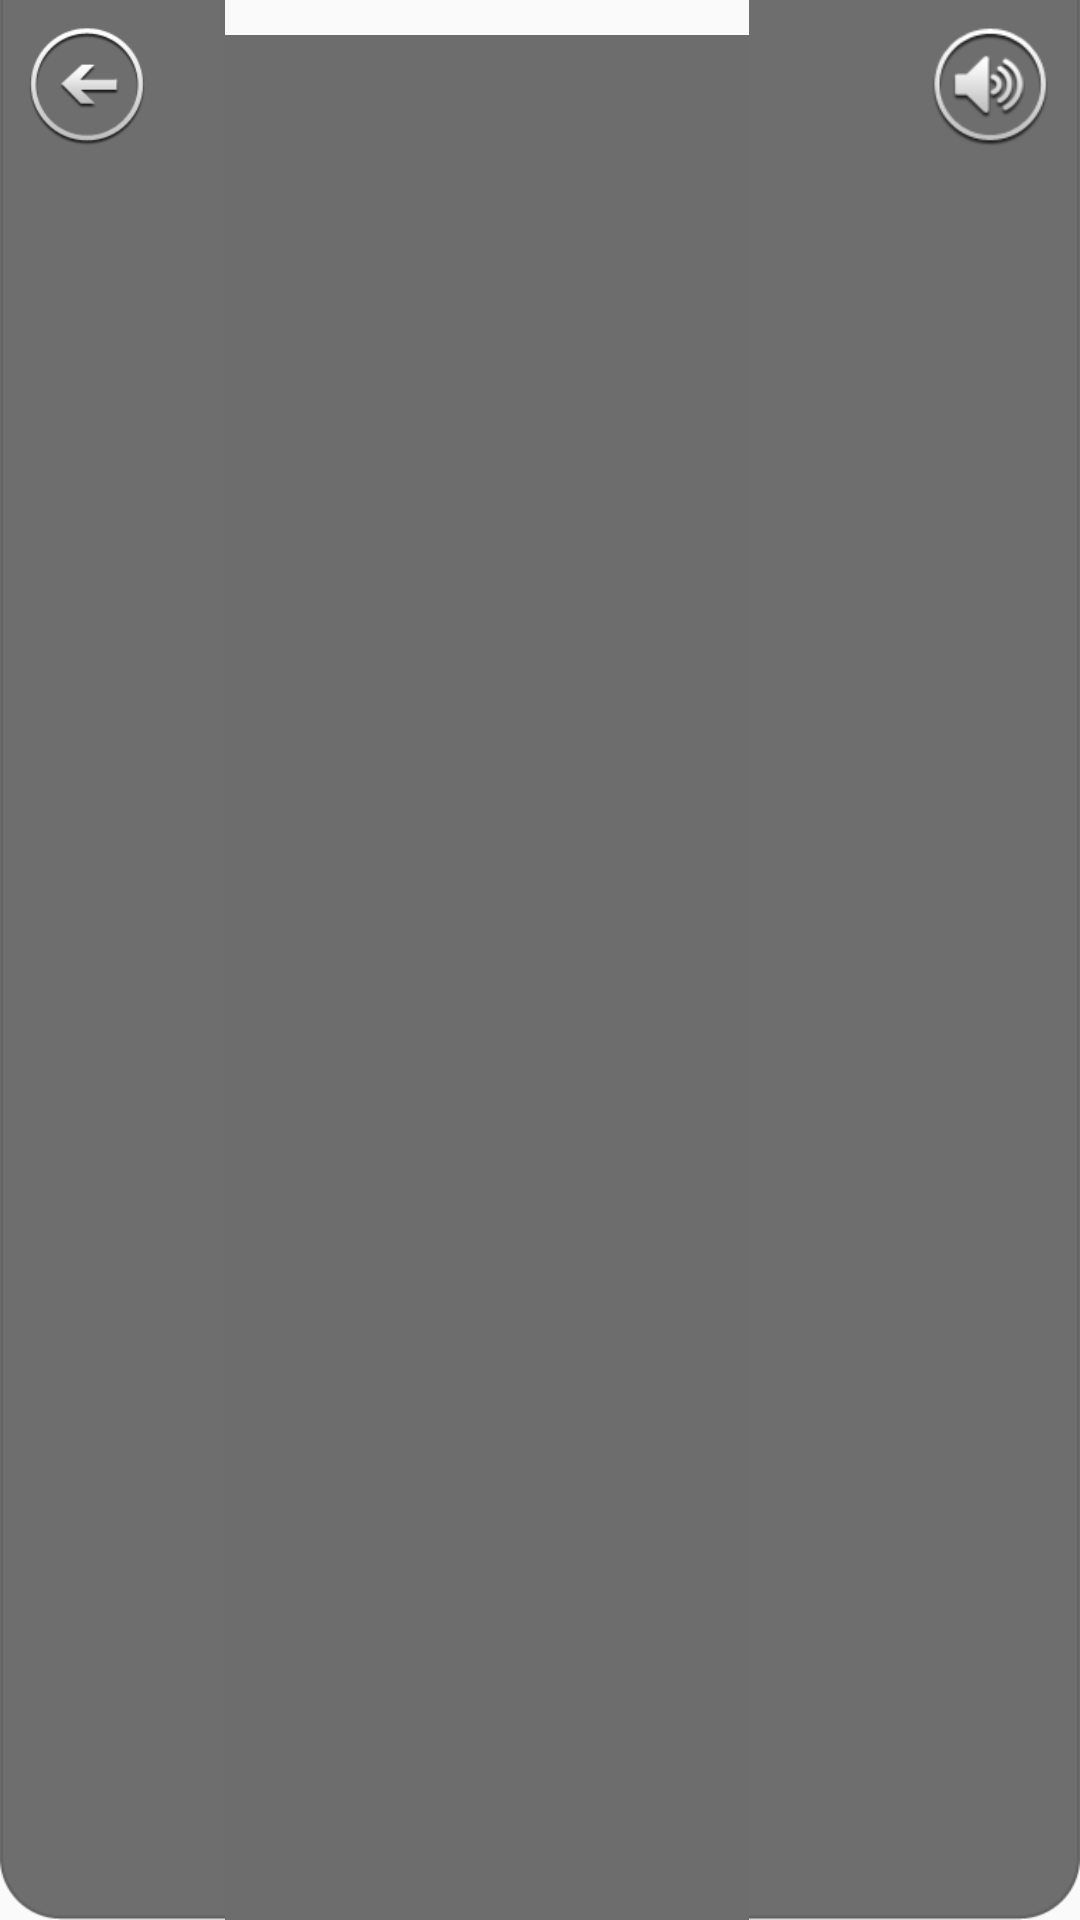

The Android layout XML behind this screen, and the referenced resources:
<!-- AndroidManifest.xml: application theme Theme.AppCompat.Light -->
<!-- res/layout/view_film_player_header_controller.xml -->
<?xml version="1.0" encoding="utf-8"?>

<RelativeLayout xmlns:android="http://schemas.android.com/apk/res/android"
    android:id="@+id/viewHeaderController"
    android:layout_width="match_parent"
    android:layout_height="wrap_content"
    android:background="@drawable/video_controller_header"
    android:orientation="horizontal" >

    <RelativeLayout
        android:layout_width="fill_parent"
        android:layout_height="wrap_content"
        android:paddingBottom="@dimen/margin_small" >

        <Button
            android:id="@+id/btnBack"
            android:layout_width="@dimen/controller_btn_size"
            android:layout_height="@dimen/controller_btn_size"
            android:layout_alignParentLeft="true"
            android:layout_margin="@dimen/margin_small"
            android:background="@drawable/selector_back" />

        <Button
            android:id="@+id/btnVolume"
            android:layout_width="@dimen/controller_btn_size"
            android:layout_height="@dimen/controller_btn_size"
            android:layout_alignParentRight="true"
            android:layout_margin="@dimen/margin_small"
            android:background="@drawable/selector_controller_volume" />
    </RelativeLayout>

    <RelativeLayout
        android:layout_width="@dimen/controller_btn_size"
        android:layout_height="wrap_content"
        android:layout_alignParentRight="true"
        android:layout_margin="@dimen/margin_small" >

        <TextView
            android:id="@+id/tvVolume"
            android:layout_width="fill_parent"
            android:layout_height="wrap_content"
            android:layout_marginBottom="@dimen/margin_normal"
            android:layout_marginTop="@dimen/margin_normal"
            android:gravity="center"
            android:text="100"
            android:textColor="@android:color/white"
            android:textSize="@dimen/text_size_normal"
            android:visibility="gone" />

        <com.movie.filmtube.utils.VerticalSeekBar
            android:id="@+id/sbVolume"
            android:layout_width="wrap_content"
            android:layout_height="@dimen/volume_bar_height"
            android:layout_below="@id/tvVolume"
            android:layout_centerHorizontal="true"
            android:max="100"
            android:maxHeight="@dimen/volume_bar_width"
            android:minHeight="@dimen/volume_bar_width"
            android:paddingLeft="@dimen/margin_normal"
            android:paddingRight="@dimen/margin_normal"
            android:progressDrawable="@drawable/seek_bar_progress_complete"
            android:thumb="@drawable/progress_thumb"
            android:visibility="gone" />
    </RelativeLayout>

</RelativeLayout>
<!-- resources referenced by this layout -->
<resources>
  <dimen name="controller_btn_size">40dp</dimen>
  <dimen name="margin_normal">10dp</dimen>
  <dimen name="margin_small">8dp</dimen>
  <dimen name="text_size_normal">12sp</dimen>
  <dimen name="volume_bar_height">150dp</dimen>
  <dimen name="volume_bar_width">10dp</dimen>
  <!-- drawable progress_thumb: png bitmap (drawable-xhdpi, 2636 bytes) -->
  <!-- drawable seek_bar_progress_complete (drawable) -->
  <?xml version="1.0" encoding="utf-8"?>
  
  <layer-list xmlns:android="http://schemas.android.com/apk/res/android" >
  
      <item
          android:id="@android:id/background"
          android:drawable="@drawable/seek_bar_backgound_fill">
      </item>
      <item android:id="@android:id/secondaryProgress">
          <clip android:drawable="@drawable/seek_bar_secondary_progress_fill" />
      </item>
      <item android:id="@android:id/progress">
          <clip android:drawable="@drawable/seek_bar_progress_fill" />
      </item>
  
  </layer-list>
  <!-- drawable selector_back (drawable) -->
  <?xml version="1.0" encoding="utf-8"?>
  
  <selector xmlns:android="http://schemas.android.com/apk/res/android">
  
      <item android:drawable="@drawable/back_active" android:state_pressed="true"></item>
      <item android:drawable="@drawable/back"></item>
  
  </selector>
  <!-- drawable selector_controller_volume (drawable) -->
  <?xml version="1.0" encoding="utf-8"?>
  
  <selector xmlns:android="http://schemas.android.com/apk/res/android">
  
      <item android:drawable="@drawable/ringtone_press" android:state_pressed="true"></item>
      <item android:drawable="@drawable/ringtone"></item>
  
  </selector>
  <!-- drawable seek_bar_backgound_fill (drawable) -->
  <?xml version="1.0" encoding="utf-8"?>
  
  <shape xmlns:android="http://schemas.android.com/apk/res/android"
      android:shape="rectangle" >
  
      <corners android:radius="5dp" />
  
      <solid android:color="@color/gray_progress_background" />
  
  </shape>
  <!-- drawable seek_bar_secondary_progress_fill (drawable) -->
  <?xml version="1.0" encoding="utf-8"?>
  
  <shape xmlns:android="http://schemas.android.com/apk/res/android"
      android:shape="rectangle" >
  
      <corners android:radius="5dp" />
  
      <solid android:color="@color/blue_gray_buffer" />
  
  </shape>
  <!-- drawable seek_bar_progress_fill (drawable) -->
  <?xml version="1.0" encoding="utf-8"?>
  
  <shape xmlns:android="http://schemas.android.com/apk/res/android"
      android:shape="rectangle" >
  
      <corners android:radius="5dp" />
  
      <solid android:color="@color/blue_progress" />
  
  </shape>
  <!-- drawable back_active: png bitmap (drawable-xhdpi, 12278 bytes) -->
  <!-- drawable back: png bitmap (drawable-xhdpi, 4535 bytes) -->
  <!-- drawable ringtone_press: png bitmap (drawable-xhdpi, 11423 bytes) -->
  <!-- drawable ringtone: png bitmap (drawable-xhdpi, 4023 bytes) -->
  <color name="gray_progress_background">#343434</color>
  <color name="blue_gray_buffer">#000D15</color>
  <color name="blue_progress">#005DB6</color>
</resources>
